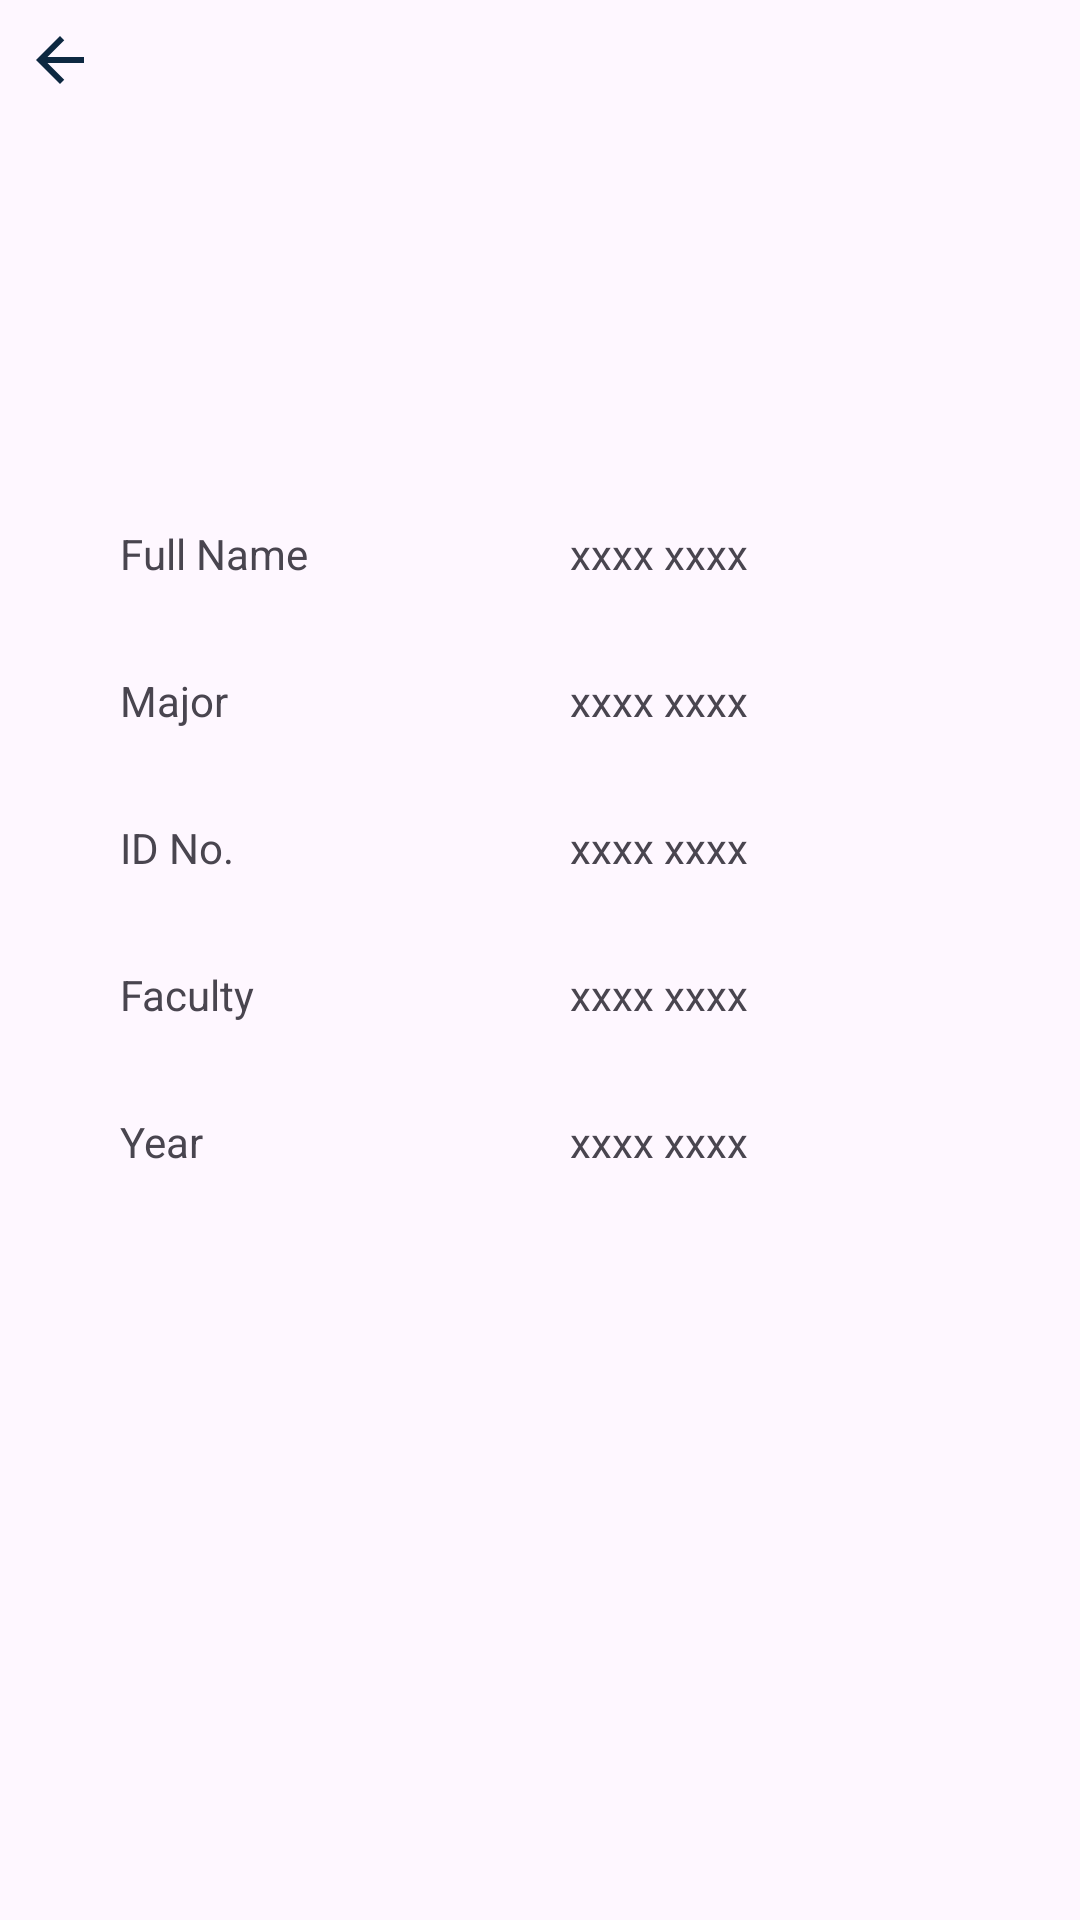

Reconstruct the res/layout file that produces this screen, plus the resources it refers to.
<!-- AndroidManifest.xml: application theme Theme.SIMS -->
<!-- res/layout/activity_student_information.xml -->
<?xml version="1.0" encoding="utf-8"?>
<androidx.constraintlayout.widget.ConstraintLayout xmlns:android="http://schemas.android.com/apk/res/android"
    xmlns:app="http://schemas.android.com/apk/res-auto"
    xmlns:tools="http://schemas.android.com/tools"
    android:layout_width="match_parent"
    android:layout_height="match_parent"
    tools:context=".StudentInformationActivity">



    <ImageButton
        android:id="@+id/back_btn"
        android:layout_width="wrap_content"
        android:layout_height="wrap_content"
        android:background="@android:color/transparent"
        android:contentDescription="Back button"
        android:padding="8dp"
        android:src="@drawable/ic_back"
        app:layout_constraintStart_toStartOf="parent"
        app:layout_constraintTop_toTopOf="parent" />

    <TextView
        android:id="@+id/textView"
        android:layout_width="wrap_content"
        android:layout_height="wrap_content"
        android:layout_marginStart="40dp"
        android:layout_marginTop="92dp"
        android:textColor="@color/text_primary"
        android:textSize="32sp"
        app:layout_constraintStart_toStartOf="parent"
        app:layout_constraintTop_toTopOf="parent"
        tools:text="Student's Information" />



    <TextView
        android:id="@+id/textView9"
        android:layout_width="150dp"
        android:layout_height="wrap_content"
        android:layout_marginStart="40dp"
        android:layout_marginTop="30dp"
        android:text="Faculty"
        app:layout_constraintStart_toStartOf="parent"
        app:layout_constraintTop_toBottomOf="@+id/textView12" />

    <TextView
        android:id="@+id/textView10"
        android:layout_width="150dp"
        android:layout_height="wrap_content"
        android:layout_marginStart="40dp"
        android:layout_marginTop="30dp"
        android:text="Major"
        app:layout_constraintStart_toStartOf="parent"
        app:layout_constraintTop_toBottomOf="@+id/textView13" />

    <TextView
        android:id="@+id/textView11"
        android:layout_width="150dp"
        android:layout_height="wrap_content"
        android:layout_marginStart="40dp"
        android:layout_marginTop="30dp"
        android:text="Year"
        app:layout_constraintStart_toStartOf="parent"
        app:layout_constraintTop_toBottomOf="@+id/textView9" />

    <TextView
        android:id="@+id/textView12"
        android:layout_width="150dp"
        android:layout_height="wrap_content"
        android:layout_marginStart="40dp"
        android:layout_marginTop="30dp"
        android:text="ID No."
        app:layout_constraintStart_toStartOf="parent"
        app:layout_constraintTop_toBottomOf="@+id/textView10" />

    <TextView
        android:id="@+id/textView13"
        android:layout_width="150dp"
        android:layout_height="wrap_content"
        android:layout_marginStart="40dp"
        android:text="Full Name"
        android:layout_marginTop="40dp"
        app:layout_constraintStart_toStartOf="parent"
        app:layout_constraintTop_toBottomOf="@+id/textView" />

    <TextView
        android:id="@+id/name"
        android:layout_width="wrap_content"
        android:layout_height="wrap_content"
        android:text="xxxx xxxx"
        app:layout_constraintBottom_toBottomOf="@+id/textView13"
        app:layout_constraintStart_toEndOf="@+id/textView13"
        app:layout_constraintTop_toTopOf="@+id/textView13" />

    <TextView
        android:id="@+id/textView8"
        android:layout_width="wrap_content"
        android:layout_height="wrap_content"
        android:text="xxxx xxxx"
        app:layout_constraintBottom_toBottomOf="@+id/textView11"
        app:layout_constraintStart_toEndOf="@+id/textView11"
        app:layout_constraintTop_toTopOf="@+id/textView11" />

    <TextView
        android:id="@+id/textView6"
        android:layout_width="wrap_content"
        android:layout_height="wrap_content"
        android:text="xxxx xxxx"
        app:layout_constraintBottom_toBottomOf="@+id/textView12"
        app:layout_constraintStart_toEndOf="@+id/textView12"
        app:layout_constraintTop_toTopOf="@+id/textView12"
        app:layout_constraintVertical_bias="0.0" />

    <TextView
        android:id="@+id/textView5"
        android:layout_width="wrap_content"
        android:layout_height="wrap_content"
        android:text="xxxx xxxx"
        app:layout_constraintBottom_toBottomOf="@+id/textView10"
        app:layout_constraintStart_toEndOf="@+id/textView10"
        app:layout_constraintTop_toTopOf="@+id/textView10"
        app:layout_constraintVertical_bias="0.0" />

    <TextView
        android:id="@+id/textView7"
        android:layout_width="wrap_content"
        android:layout_height="wrap_content"
        android:text="xxxx xxxx"
        app:layout_constraintBottom_toBottomOf="@+id/textView9"
        app:layout_constraintStart_toEndOf="@+id/textView9"
        app:layout_constraintTop_toTopOf="@+id/textView9"/>

</androidx.constraintlayout.widget.ConstraintLayout>
<!-- resources referenced by this layout -->
<resources>
  <color name="text_primary">#0d2841</color>
  <!-- drawable ic_back (drawable) -->
  <vector xmlns:android="http://schemas.android.com/apk/res/android"
      android:width="24dp"
      android:height="24dp"
      android:viewportWidth="24"
      android:viewportHeight="24">
    <path
        android:pathData="M20,11H7.83l5.59,-5.59L12,4l-8,8 8,8 1.41,-1.41L7.83,13H20v-2z"
        android:fillColor="#0d2841"/>
  </vector>
  <style name="Theme.SIMS" parent="Base.Theme.SIMS" />
  <style name="Base.Theme.SIMS" parent="Theme.Material3.Light.NoActionBar">
          
          
          <item name="colorPrimary">@color/orange</item>
          <item name="android:statusBarColor">@color/white</item>
          <item name="android:windowLightStatusBar">true</item>
          <item name="android:navigationBarColor">@color/white</item>
          <item name="android:windowLightNavigationBar" tools:targetApi="o_mr1">true</item>
      </style>
  <color name="orange">#eb6d54</color>
  <color name="white">#fefefe</color>
</resources>
